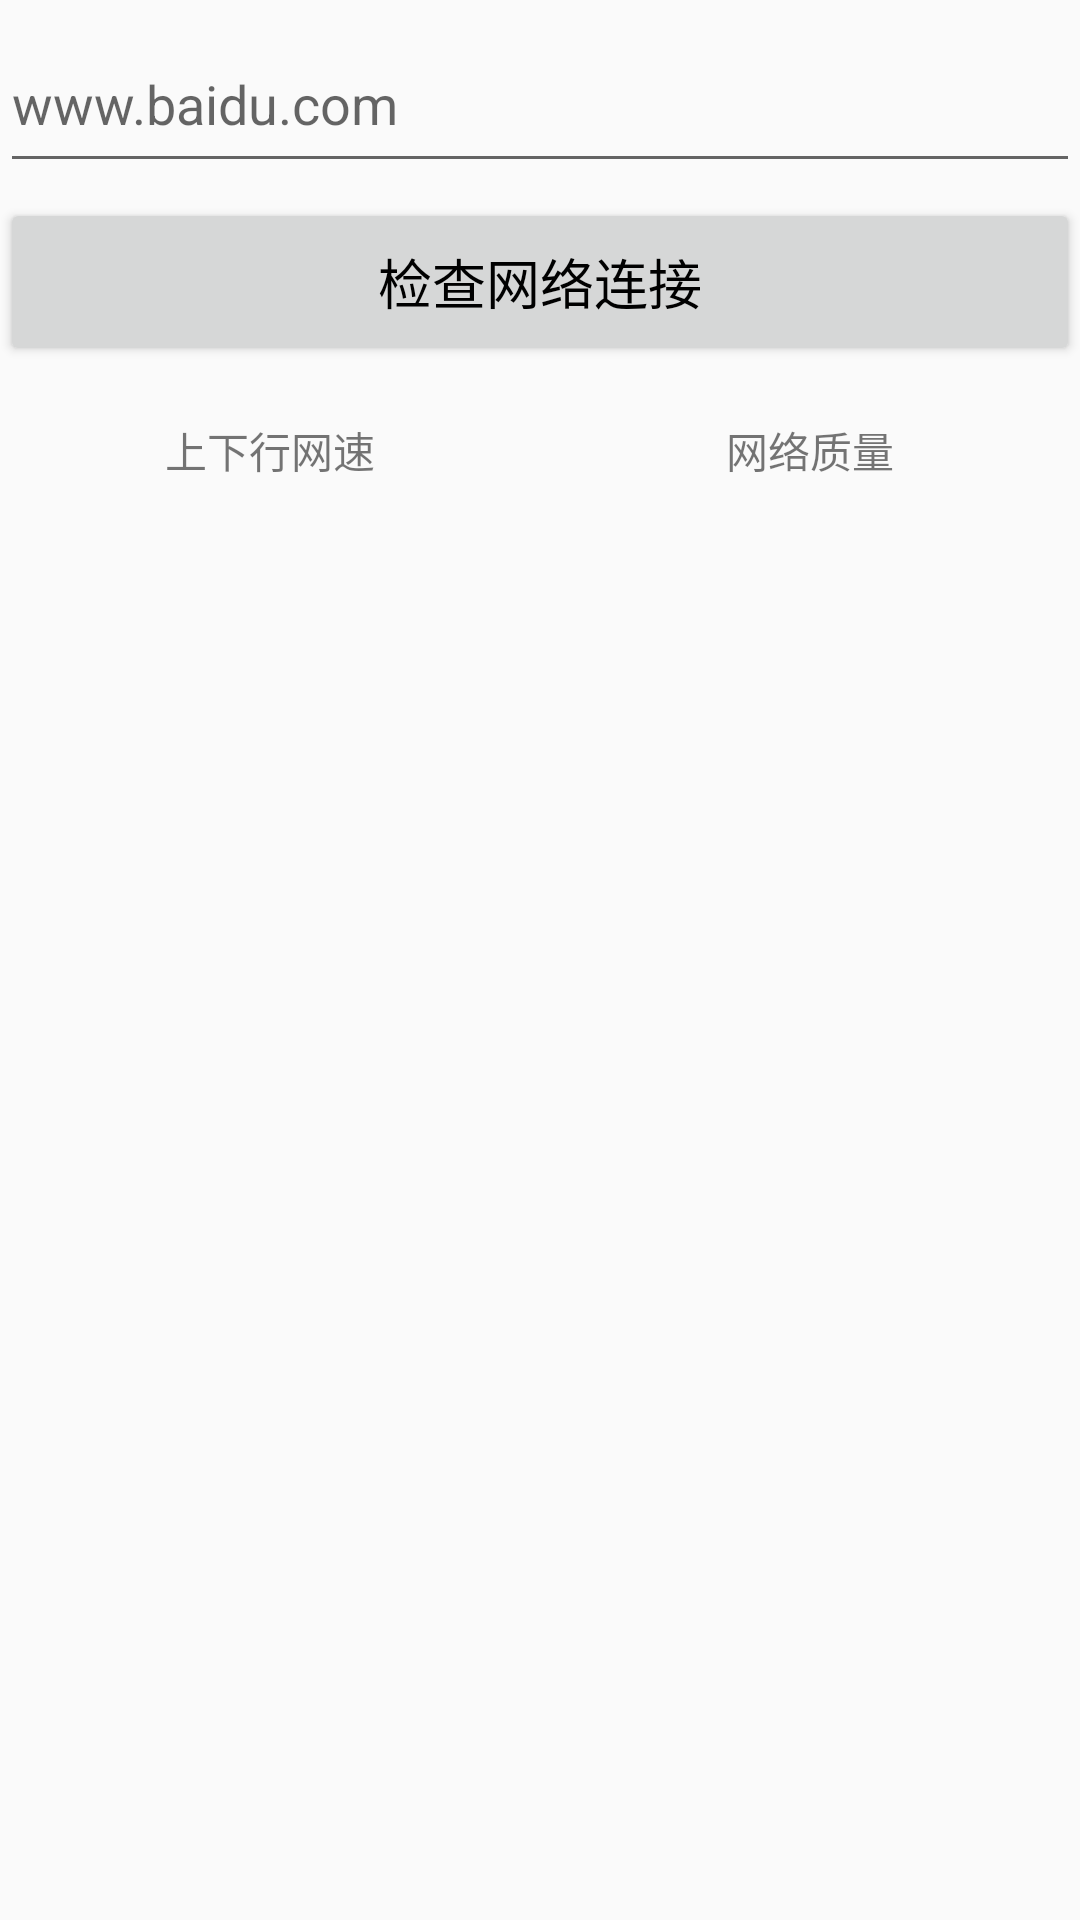

Write the Android layout XML for this screen, with the resource values it uses.
<!-- AndroidManifest.xml: application theme AppTheme -->
<!-- res/layout/activity_main.xml -->
<?xml version="1.0" encoding="utf-8"?>
<LinearLayout
    xmlns:android="http://schemas.android.com/apk/res/android"
    xmlns:tools="http://schemas.android.com/tools"
    android:layout_width="match_parent"
    android:layout_height="match_parent"
    android:orientation="vertical"
    tools:context=".MainActivity">

    <EditText
        android:id="@+id/etInputIp"
        style="@style/main_button_style"
        android:hint="www.baidu.com"/>

    <Button
        style="@style/main_button_style"
        android:onClick="checkExternalNetwork"
        android:text="检查网络连接"/>

    <LinearLayout
        android:layout_width="match_parent"
        android:layout_height="56dp"
        android:orientation="horizontal">

        <TextView
            android:id="@+id/tvNetSpeed"
            android:layout_width="0dp"
            android:layout_height="match_parent"
            android:layout_weight="1"
            android:gravity="center"
            android:text="上下行网速"/>

        <TextView
            android:id="@+id/tvNetState"
            android:layout_width="0dp"
            android:layout_height="match_parent"
            android:layout_weight="1"
            android:gravity="center"
            android:text="网络质量"/>
    </LinearLayout>

    <ScrollView
        android:id="@+id/svContent"
        android:layout_width="match_parent"
        android:layout_height="0dp"
        android:layout_weight="1">

        <TextView
            android:id="@+id/tvContent"
            android:paddingTop="10dp"
            android:paddingBottom="10dp"
            style="@style/main_button_style"
            android:layout_height="wrap_content"
            android:gravity="center"/>
    </ScrollView>
</LinearLayout>
<!-- resources referenced by this layout -->
<resources>
  <style name="main_button_style">
          <item name="android:layout_width">match_parent</item>
          <item name="android:layout_height">56dp</item>
          <item name="android:layout_marginTop">5dp</item>
          <item name="android:textColor">@android:color/black</item>
          <item name="android:textSize">18sp</item>
      </style>
  <style name="AppTheme" parent="Theme.AppCompat.Light.DarkActionBar">
          
          <item name="colorPrimary">@color/colorPrimary</item>
          <item name="colorPrimaryDark">@color/colorPrimaryDark</item>
          <item name="colorAccent">@color/colorAccent</item>
      </style>
  <!-- not gathered from this repository: default colours our renderer supplied (Android Studio template values) -->
  <color name="colorPrimary">#FF6200EE</color>
  <color name="colorPrimaryDark">#FF3700B3</color>
  <color name="colorAccent">#FF03DAC5</color>
</resources>
